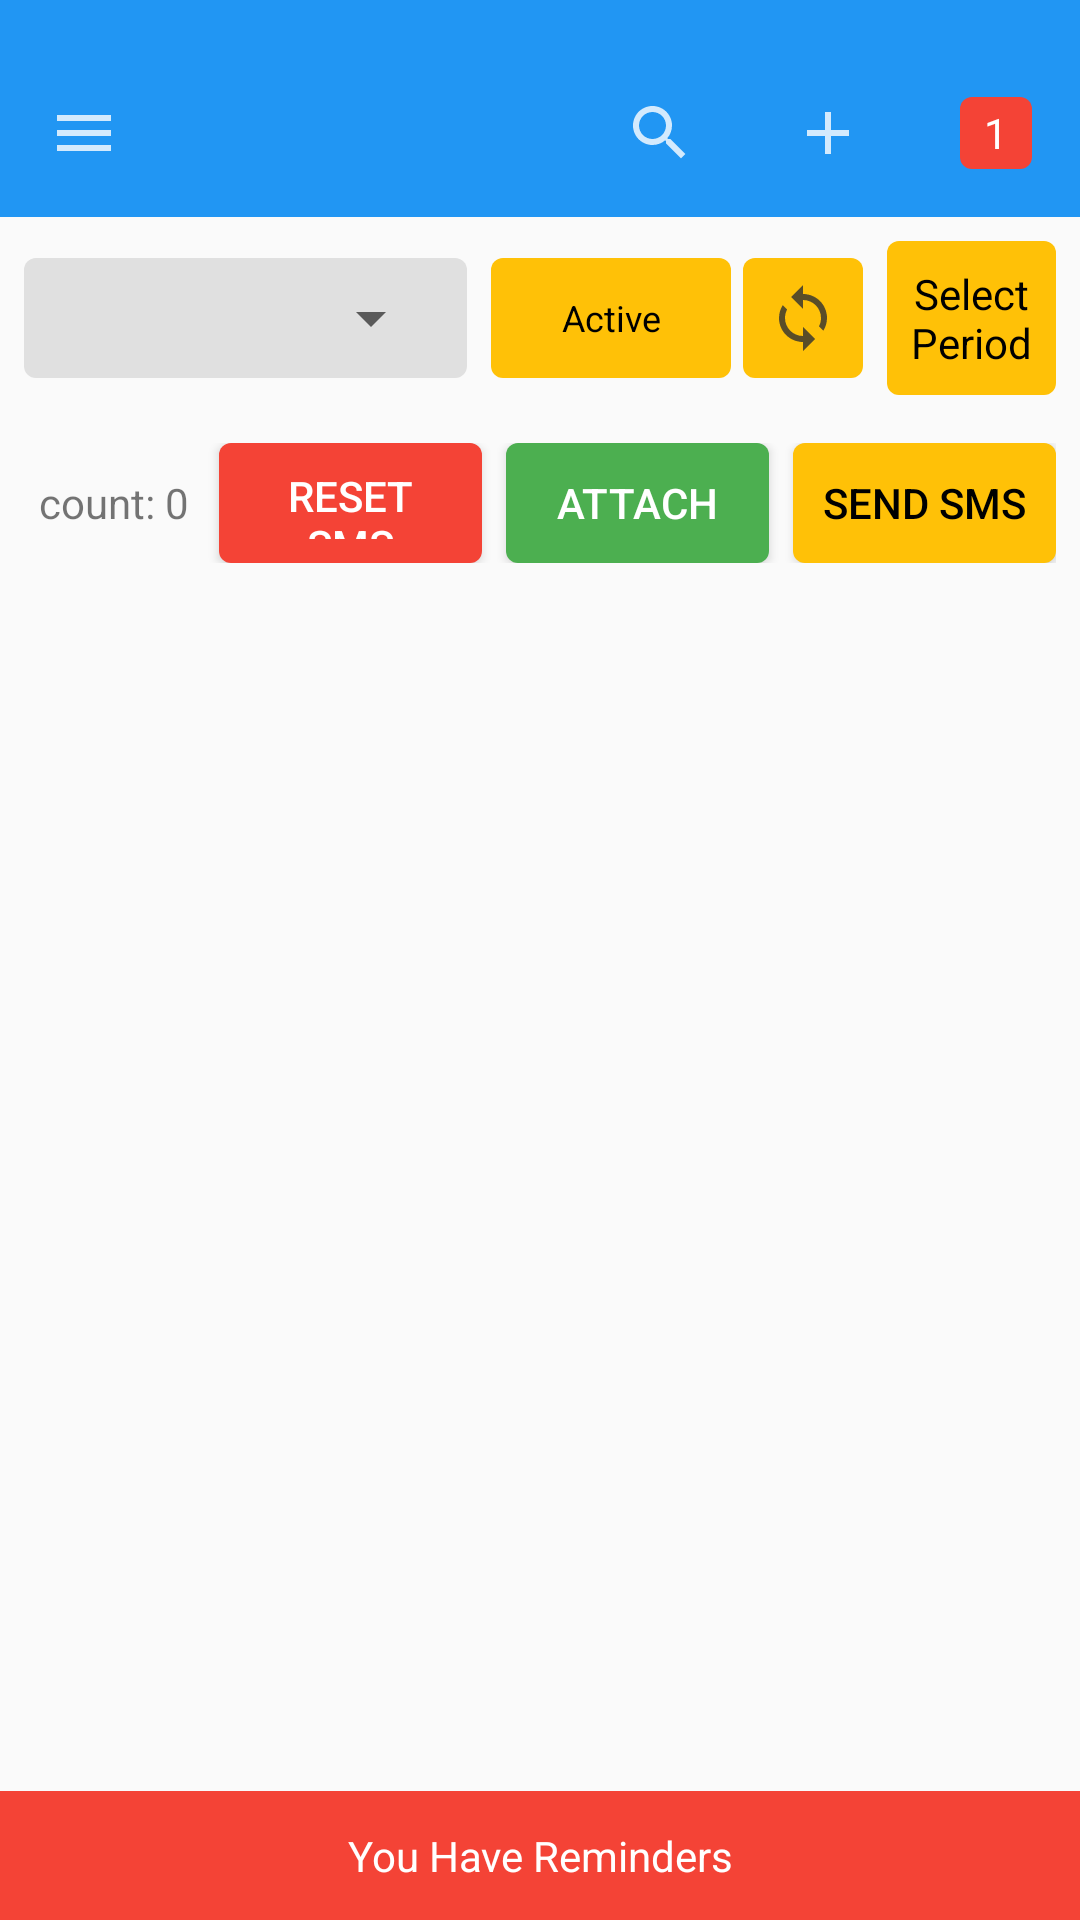

Android layout source for this screen:
<!-- AndroidManifest.xml: application theme AppTheme_NoActionBar -->
<!-- res/layout/app_bar_main.xml -->
<?xml version="1.0" encoding="utf-8"?>
<LinearLayout
    xmlns:android="http://schemas.android.com/apk/res/android"
    xmlns:app="http://schemas.android.com/apk/res-auto"
    xmlns:tools="http://schemas.android.com/tools"
    android:orientation="vertical"
    android:layout_width="fill_parent"
    android:layout_height="fill_parent">

    <include
        android:id="@+id/toolbar"
        android:layout_width="fill_parent"
        android:layout_height="wrap_content"
        layout="@layout/toolbar" />

    <RelativeLayout
        android:layout_width="fill_parent"
        android:layout_height="0.0dip"
        android:layout_weight="1.0">

        <LinearLayout
            android:layout_width="fill_parent"
            android:layout_height="fill_parent"
            android:orientation="vertical">

            <LinearLayout
                android:id="@+id/search_wrapper"
                android:layout_width="fill_parent"
                android:layout_height="wrap_content"
                android:layout_margin="8.0dip"
                android:background="@drawable/input_bg"
                android:gravity="center"
                android:orientation="horizontal"
                android:visibility="gone">

                <ImageView
                    android:layout_width="40.0dip"
                    android:layout_height="40.0dip"
                    android:padding="8.0dip"
                    android:src="@drawable/ic_action_search"
                    app:tint="@color/md_grey_900" />

                <EditText
                    android:id="@+id/edt_search"
                    android:layout_width="fill_parent"
                    android:layout_height="48.0dip"
                    android:background="@android:color/transparent"
                    android:hint="@string/search_here"
                    android:maxLines="1"
                    android:singleLine="true" />

            </LinearLayout>

            <LinearLayout
                android:layout_width="fill_parent"
                android:layout_height="wrap_content"
                android:layout_margin="8.0dip"
                android:gravity="center"
                android:orientation="horizontal">

                <LinearLayout
                    android:layout_width="0.0dip"
                    android:layout_height="wrap_content"
                    android:layout_marginEnd="8.0dip"
                    android:layout_weight="1.0"
                    android:background="@drawable/input_bg"
                    android:gravity="center"
                    android:orientation="horizontal">

                    <Spinner
                        android:id="@+id/spn_category"
                        android:layout_width="fill_parent"
                        android:layout_height="wrap_content"
                        android:layout_margin="8.0dip"
                        android:prompt="@string/spinner_task_type" />
                </LinearLayout>

                <TextView
                    android:id="@+id/btn_select_state"
                    android:layout_width="80.0dip"
                    android:layout_height="40.0dip"
                    android:background="@drawable/btn_bg"
                    android:gravity="center"
                    android:text="@string/active"
                    android:textColor="@color/md_black_1000"
                    android:textSize="12.0dip" />

                <ImageView
                    android:id="@+id/btn_sync"
                    android:layout_width="40.0dip"
                    android:layout_height="40.0dip"
                    android:layout_marginStart="4.0dip"
                    android:background="@drawable/btn_bg"
                    android:padding="8.0dip"
                    android:src="@drawable/ic_sync_data" />

                <TextView
                    android:id="@+id/btn_select_period"
                    android:layout_width="wrap_content"
                    android:layout_height="wrap_content"
                    android:layout_marginStart="8.0dip"
                    android:background="@drawable/btn_bg"
                    android:gravity="center"
                    android:padding="8.0dip"
                    android:text="@string/select_period"
                    android:textColor="@color/md_black_1000" />

            </LinearLayout>

            <LinearLayout
                android:layout_width="fill_parent"
                android:layout_height="wrap_content"
                android:layout_margin="8.0dip"
                android:gravity="center"
                android:orientation="horizontal">

                <TextView
                    android:id="@+id/txt_count"
                    android:layout_width="wrap_content"
                    android:layout_height="wrap_content"
                    android:layout_margin="5.0dip"
                    android:text="count: 0" />

                <Button
                    android:id="@+id/btn_reset_sms"
                    android:layout_width="0.0dip"
                    android:layout_height="40.0dip"
                    android:layout_marginStart="5.0dip"
                    android:layout_weight="1.0"
                    android:background="@drawable/btn_bg_2"
                    android:padding="8.0dip"
                    android:text="@string/reset_sms"
                    android:textColor="@color/md_white_1000" />

                <Button
                    android:id="@+id/btn_attach_main"
                    android:layout_width="0.0dip"
                    android:layout_height="40.0dip"
                    android:layout_marginStart="8.0dip"
                    android:layout_weight="1.0"
                    android:background="@drawable/btn_bg_3"
                    android:padding="8.0dip"
                    android:text="@string/attach"
                    android:textColor="@color/md_white_1000" />

                <Button
                    android:id="@+id/btn_send_sms"
                    android:layout_width="0.0dip"
                    android:layout_height="40.0dip"
                    android:layout_marginStart="8.0dip"
                    android:layout_weight="1.0"
                    android:background="@drawable/btn_bg"
                    android:padding="8.0dip"
                    android:text="@string/send_sms"
                    android:textColor="@color/md_black_1000"/>

            </LinearLayout>

            <androidx.recyclerview.widget.RecyclerView
                android:id="@+id/tasks_recycler"
                android:layout_width="fill_parent"
                android:layout_height="0.0dip"
                android:layout_weight="1.0"
                android:orientation="vertical"
                app:layoutManager="androidx.recyclerview.widget.LinearLayoutManager" />

            <TextView
                android:id="@+id/btn_reminder"
                android:layout_width="fill_parent"
                android:layout_height="wrap_content"
                android:background="@color/md_red_500"
                android:gravity="center"
                android:padding="12.0dip"
                android:text="@string/you_have_reminders"
                android:textColor="@color/md_white_1000" />
        </LinearLayout>
    </RelativeLayout>
</LinearLayout>
<!-- res/layout/toolbar.xml (included above) -->
<?xml version="1.0" encoding="utf-8"?>

<LinearLayout
    android:orientation="vertical"
    android:layout_width="fill_parent"
    android:layout_height="wrap_content"
    xmlns:android="http://schemas.android.com/apk/res/android">

    <LinearLayout
        android:gravity="right"
        android:orientation="horizontal"
        android:background="@color/colorPrimary"
        android:layout_width="fill_parent"
        android:layout_height="wrap_content">

        <TextView
            android:textSize="12.0dip"
            android:textColor="@color/md_white_1000"
            android:id="@+id/txt_date"
            android:layout_width="wrap_content"
            android:layout_height="wrap_content"
            android:layout_marginRight="16.0dip" />

    </LinearLayout>

    <LinearLayout
        android:orientation="horizontal"
        android:id="@+id/toolbar"
        android:background="@color/colorPrimary"
        android:layout_width="fill_parent"
        android:layout_height="wrap_content"
        android:minHeight="56.0dip">

        <ImageView
            android:id="@+id/toggle_button"
            android:padding="16.0dip"
            android:layout_width="56.0dip"
            android:layout_height="56.0dip"
            android:src="@drawable/ic_nav_burger" />

        <TextView
            android:textSize="16.0dip"
            android:textColor="@color/md_white_1000"
            android:gravity="center_vertical"
            android:id="@+id/title_text"
            android:layout_width="0.0dip"
            android:layout_height="fill_parent"
            android:layout_weight="1.0" />

        <ImageView
            android:id="@+id/action_search"
            android:padding="16.0dip"
            android:layout_width="56.0dip"
            android:layout_height="56.0dip"
            android:src="@drawable/ic_action_search" />

        <ImageView
            android:id="@+id/action_add"
            android:padding="16.0dip"
            android:layout_width="56.0dip"
            android:layout_height="56.0dip"
            android:src="@drawable/ic_action_add" />

        <LinearLayout
            android:gravity="center"
            android:orientation="vertical"
            android:layout_width="56.0dip"
            android:layout_height="56.0dip">

            <TextView
                android:textColor="@color/md_white_1000"
                android:gravity="center"
                android:id="@+id/txt_online_count"
                android:background="@drawable/badge_bg"
                android:layout_width="24.0dip"
                android:layout_height="24.0dip"
                android:text="1" />

        </LinearLayout>
    </LinearLayout>
</LinearLayout>
<!-- resources referenced by this layout -->
<resources>
  <color name="colorPrimary">@color/md_blue_500</color>
  <color name="md_black_1000">#ff000000</color>
  <color name="md_grey_900">#ff212121</color>
  <color name="md_red_500">#fff44336</color>
  <color name="md_white_1000">#ffffffff</color>
  <!-- drawable badge_bg (drawable) -->
  <?xml version="1.0" encoding="utf-8"?>
  
  <shape android:shape="rectangle"
    xmlns:android="http://schemas.android.com/apk/res/android">
      <corners android:radius="4.0dip" />
      <solid android:color="@color/md_red_500" />
  </shape>
  <!-- drawable btn_bg (drawable) -->
  <?xml version="1.0" encoding="utf-8"?>
  
  <shape android:shape="rectangle"
    xmlns:android="http://schemas.android.com/apk/res/android">
      <corners android:radius="4.0dip" />
      <solid android:color="@color/colorAccent" />
  </shape>
  <!-- drawable btn_bg_2 (drawable) -->
  <?xml version="1.0" encoding="utf-8"?>
  <shape android:shape="rectangle"
    xmlns:android="http://schemas.android.com/apk/res/android">
      <corners android:radius="4.0dip" />
      <solid android:color="@color/md_red_500" />
  </shape>
  <!-- drawable btn_bg_3 (drawable) -->
  <?xml version="1.0" encoding="utf-8"?>
  
  <shape android:shape="rectangle"
    xmlns:android="http://schemas.android.com/apk/res/android">
      <corners android:radius="4.0dip" />
      <solid android:color="@color/md_green_500" />
  </shape>
  <!-- drawable ic_action_add (drawable-anydpi) -->
  <?xml version="1.0" encoding="utf-8"?>
  
  <vector
      android:tint="#ffffffff"
      android:height="24.0dip"
      android:width="24.0dip"
      android:alpha="0.8"
      android:viewportWidth="24.0"
      android:viewportHeight="24.0"
    xmlns:android="http://schemas.android.com/apk/res/android">
  
      <path
          android:fillColor="@android:color/white"
          android:pathData="M19,13h-6v6h-2v-6H5v-2h6V5h2v6h6v2z" />
  </vector>
  <!-- drawable ic_nav_burger (drawable-anydpi) -->
  <?xml version="1.0" encoding="utf-8"?>
  
  <vector android:tint="#ffffffff" android:height="24.0dip" android:width="24.0dip" android:alpha="0.8" android:viewportWidth="24.0" android:viewportHeight="24.0"
    xmlns:android="http://schemas.android.com/apk/res/android">
      <path android:fillColor="@android:color/white" android:pathData="M3,18h18v-2L3,16v2zM3,13h18v-2L3,11v2zM3,6v2h18L21,6L3,6z" />
  </vector>
  <!-- drawable input_bg (drawable) -->
  <?xml version="1.0" encoding="utf-8"?>
  
  <shape android:shape="rectangle"
    xmlns:android="http://schemas.android.com/apk/res/android">
      <corners android:radius="4.0dip" />
      <solid android:color="@color/md_grey_300" />
  </shape>
  <string name="active">Active</string>
  <string name="attach">Attach</string>
  <string name="reset_sms">Reset sms</string>
  <string name="search_here">Search here ...</string>
  <string name="select_period">Select\nPeriod</string>
  <string name="send_sms">Send SMS</string>
  <string name="spinner_task_type">Select task types</string>
  <string name="you_have_reminders">You Have Reminders</string>
  <style name="AppTheme_NoActionBar" parent="@style/AppTheme">
          <item name="android:windowTranslucentStatus">false</item>
          <item name="windowActionBar">false</item>
          <item name="windowNoTitle">true</item>
      </style>
  <color name="md_blue_500">#ff2196f3</color>
  <color name="colorAccent">@color/md_amber_500</color>
  <color name="md_green_500">#ff4caf50</color>
  <color name="md_grey_300">#ffe0e0e0</color>
  <style name="AppTheme" parent="@style/Theme.AppCompat.Light.DarkActionBar">
          <item name="colorAccent">@color/colorAccent</item>
          <item name="colorPrimary">@color/colorPrimary</item>
          <item name="colorPrimaryDark">@color/colorPrimaryDark</item>
      </style>
  <color name="md_amber_500">#ffffc107</color>
  <color name="colorPrimaryDark">@color/md_blue_500</color>
</resources>
